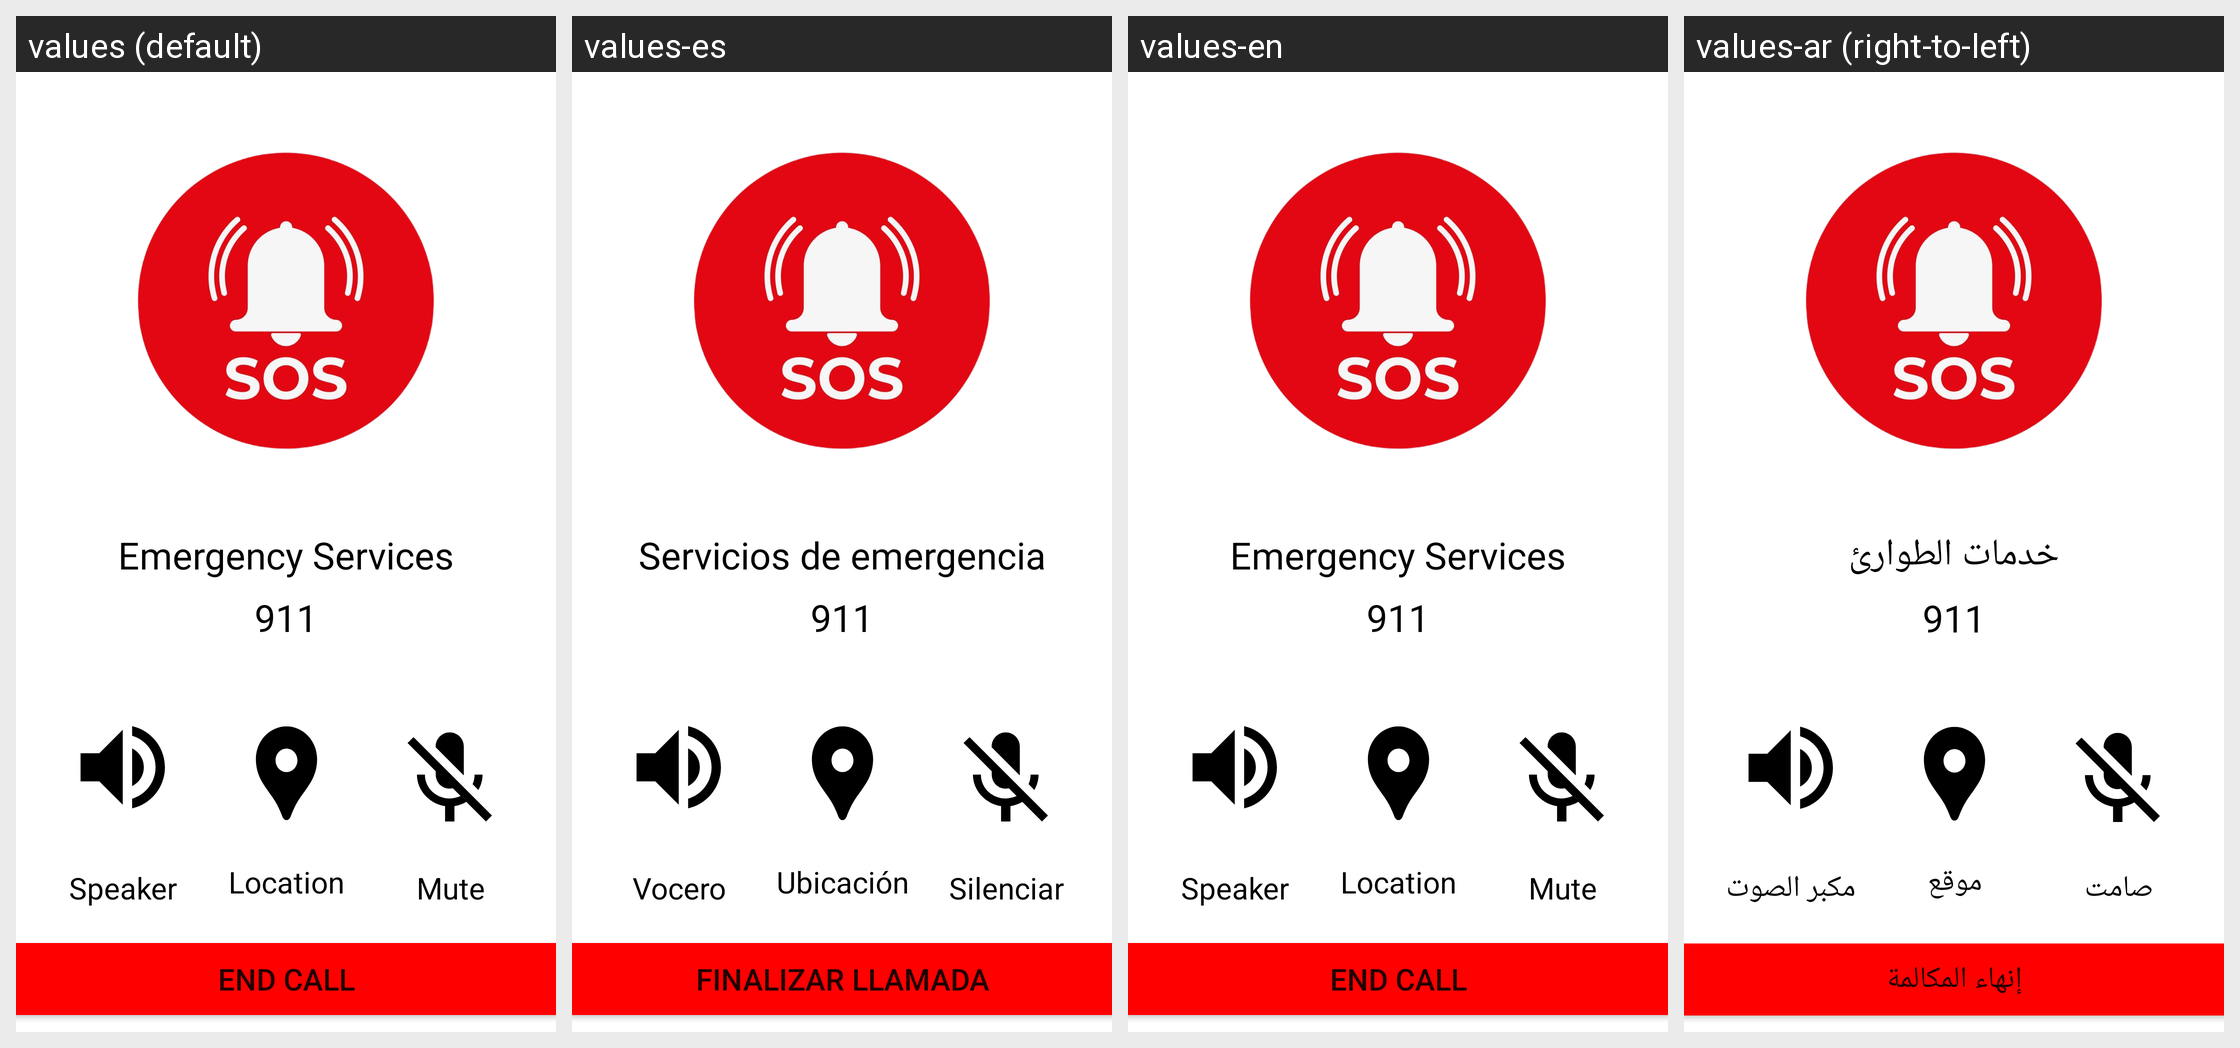

Strings drawn on this Android screen and how each of the app's shown locales translates them:
Android screen res/layout/contacts_call_screen.xml rendered under 4 locales, left to right: values (default), values-es, values-en, values-ar (right-to-left). Device: Nexus 5 (rendered at 1080×1920; each locale shown at half size, 540×960, under a caption strip naming it); theme Theme.AndroidAssist.
Other locales in the repository, not shown: values-fr, values-ur, values-zh.
Strings drawn on this screen, with the default value and each locale's value (text and hints the layout hard-codes, and strings that could not be matched under every locale, appear in the picture but are not listed):

emergency_services
  values: Emergency Services
  values-es: Servicios de emergencia
  values-en: Emergency Services
  values-ar: خدمات الطوارئ

speaker
  values: Speaker
  values-es: Vocero
  values-en: Speaker
  values-ar: مكبر الصوت

location
  values: Location
  values-es: Ubicación
  values-en: Location
  values-ar: موقع

mute
  values: Mute
  values-es: Silenciar
  values-en: Mute
  values-ar: صامت

end_call
  values: End Call
  values-es: Finalizar llamada
  values-en: End Call
  values-ar: إنهاء المكالمة
